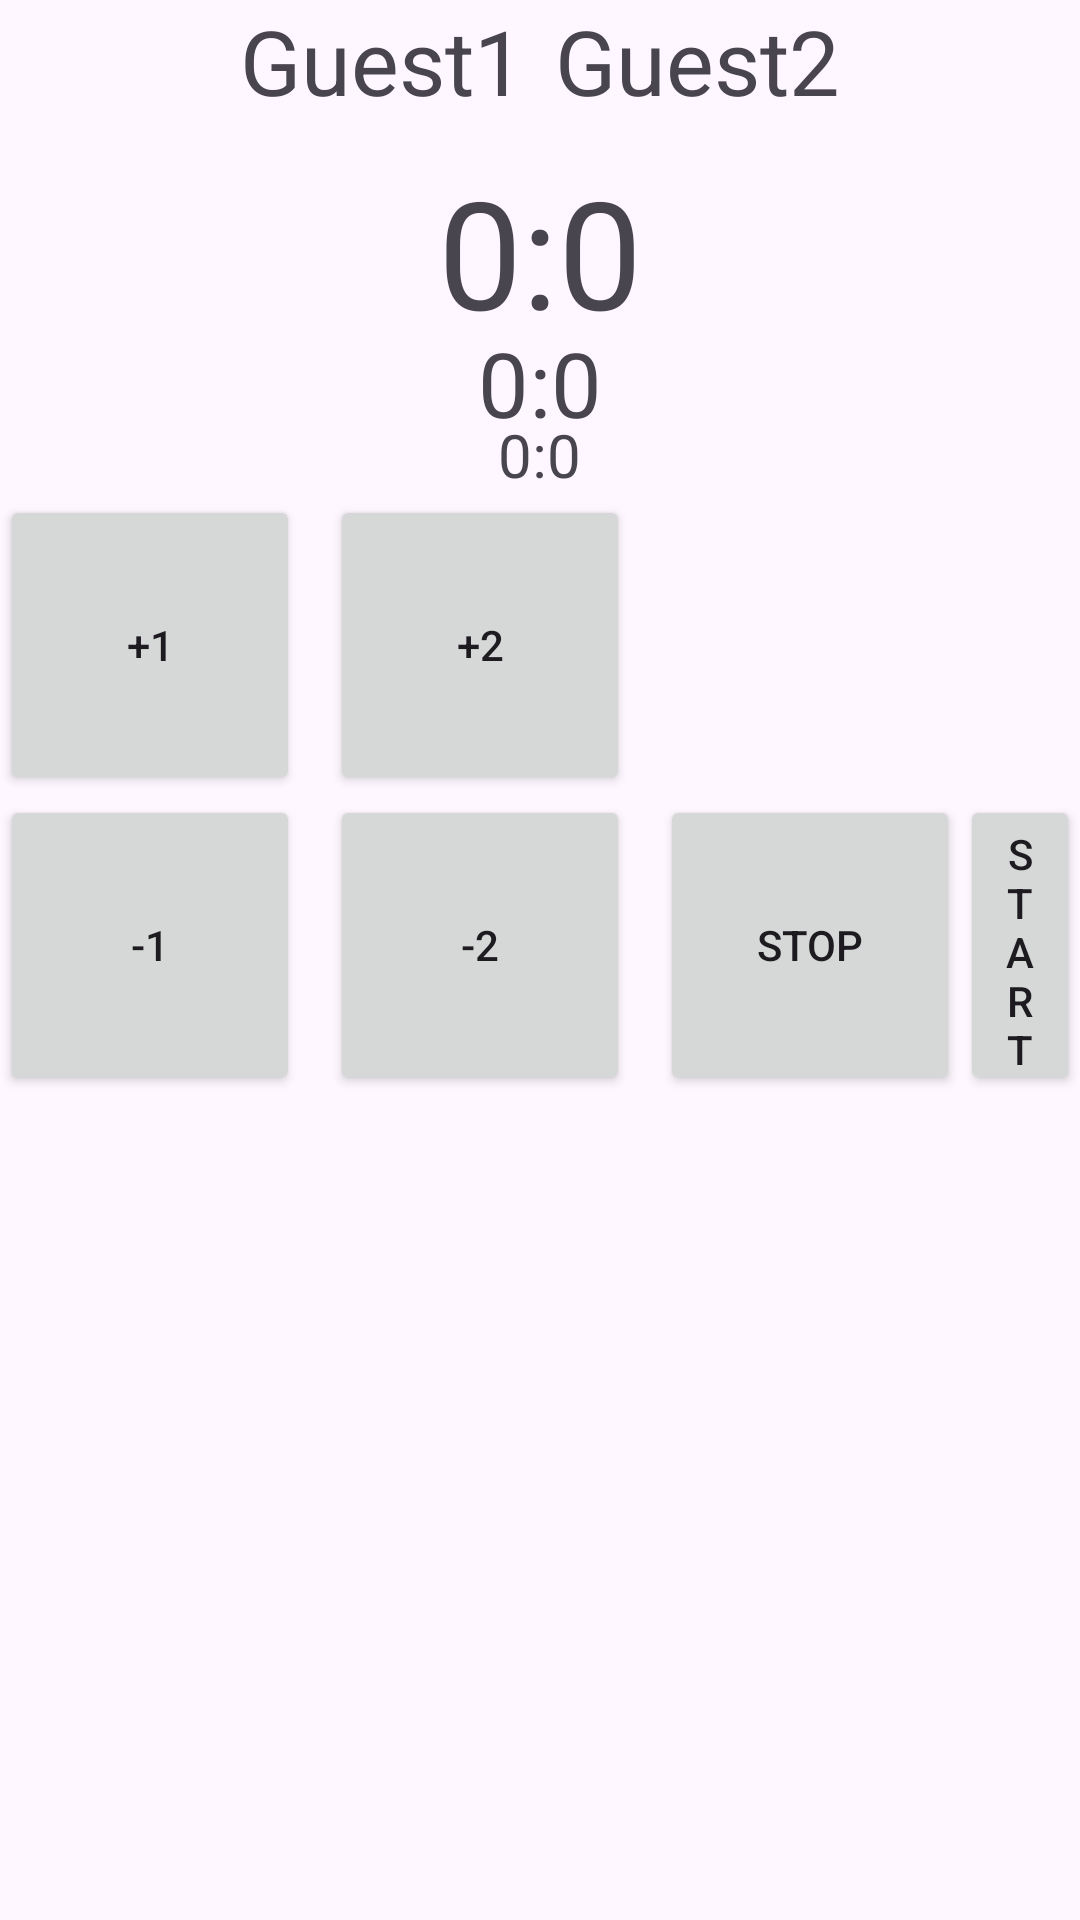

Android layout source for this screen:
<!-- AndroidManifest.xml: application theme Theme.ScoreBoardByWiechu -->
<!-- res/layout/scoreview.xml -->
<?xml version="1.0" encoding="utf-8"?>
<RelativeLayout xmlns:android="http://schemas.android.com/apk/res/android"
    android:layout_width="wrap_content"
    android:layout_height="wrap_content"
    android:id="@+id/scoreLayout"
    android:layout_below="@+id/timeView"
    android:layout_centerHorizontal="true">

    <LinearLayout
        android:layout_width="wrap_content"
        android:layout_height="wrap_content"
        android:id="@+id/nameLayout"
        android:layout_centerHorizontal="true"
        android:paddingBottom="10dp">

        <TextView
            android:layout_width="wrap_content"
            android:layout_height="wrap_content"
            android:id="@+id/leftName"
            android:text="Guest1"
            android:gravity="right"
            android:layout_marginEnd="10dp"
            android:textSize="@dimen/nameTextSize"/>

        <TextView
            android:layout_width="wrap_content"
            android:layout_height="wrap_content"
            android:id="@+id/rightName"
            android:text="Guest2"
            android:gravity="left"
            android:textSize="@dimen/nameTextSize"/>
    </LinearLayout>

    <include layout="@layout/display_points"/>

    <RelativeLayout
        android:layout_width="wrap_content"
        android:layout_height="wrap_content"
        android:layout_below="@+id/displayLayout"
        android:id="@+id/buttonPointsLayout"
        android:layout_centerHorizontal="true"
        >
        <RelativeLayout
            android:layout_width="wrap_content"
            android:layout_height="wrap_content"
            android:id="@+id/scorePlusLayout">
            <Button
                android:layout_width="100dp"
                android:layout_height="100dp"
                android:id="@+id/plusFirst"
                android:layout_marginRight="10dp"
                android:text="+1"/>
            <Button
                android:layout_width="100dp"
                android:layout_height="100dp"
                android:id="@+id/plusSecond"
                android:text="+2"
                android:layout_toRightOf="@+id/plusFirst"/>
        </RelativeLayout>
        <RelativeLayout
            android:layout_width="wrap_content"
            android:layout_height="wrap_content"
            android:id="@+id/scoreMinusLayout"
            android:layout_below="@id/scorePlusLayout">
            <Button
                android:layout_width="100dp"
                android:layout_height="100dp"
                android:id="@+id/deleteFirst"
                android:layout_marginRight="10dp"
                android:text="-1"/>
            <Button
                android:layout_width="100dp"
                android:layout_height="100dp"
                android:id="@+id/deleteSecond"
                android:text="-2"
                android:layout_marginRight="10dp"
                android:layout_toRightOf="@+id/deleteFirst"/>
            
            <Button
                android:layout_width="100dp"
                android:layout_height="100dp"
                android:id="@+id/Stop"
                android:text="STOP"

                android:layout_toRightOf="@+id/deleteSecond"/>
            <Button
                android:layout_width="100dp"
                android:layout_height="100dp"
                android:id="@+id/Start"
                android:text="START"

                android:layout_toRightOf="@+id/Stop"/>
        </RelativeLayout>
    </RelativeLayout>

    <RelativeLayout
        android:layout_width="wrap_content"
        android:layout_height="wrap_content"
        android:layout_below="@+id/scoreView"
        android:layout_centerHorizontal="true"
        android:id="@+id/finishLayout"
        android:visibility="gone">
        <Button
            android:layout_width="100dp"
            android:layout_height="100dp"
            android:id="@+id/restart"
            android:text="Restart"/>
    </RelativeLayout>

</RelativeLayout>
<!-- res/layout/display_points.xml (included above) -->
<?xml version="1.0" encoding="utf-8"?>
<LinearLayout xmlns:android="http://schemas.android.com/apk/res/android"
    android:layout_width="wrap_content"
    android:layout_height="wrap_content"
    android:layout_below="@id/nameLayout"
    android:id="@+id/displayLayout"
    android:orientation="vertical"
    android:gravity="center_horizontal"
    android:layout_centerHorizontal="true">
    <TextView
        android:layout_width="wrap_content"
        android:layout_height="wrap_content"
        android:id="@+id/setView"
        android:text="0:0"
        android:textSize="50sp"/>
    <TextView
        android:layout_width="wrap_content"
        android:layout_height="wrap_content"
        android:id="@+id/gemView"
        android:layout_marginTop="-10dp"
        android:text="0:0"
        android:textSize="30sp"/>
    <TextView
        android:layout_width="wrap_content"
        android:layout_height="wrap_content"
        android:id="@+id/pointsView"
        android:text="0:0"
        android:layout_marginTop="-10dp"
        android:textSize="20sp"/>
</LinearLayout>
<!-- resources referenced by this layout -->
<resources>
  <dimen name="nameTextSize">30sp</dimen>
  <style name="Theme.ScoreBoardByWiechu" parent="Base.Theme.ScoreBoardByWiechu" />
  <style name="Base.Theme.ScoreBoardByWiechu" parent="Theme.Material3.DayNight.NoActionBar">
          
          
      </style>
</resources>
